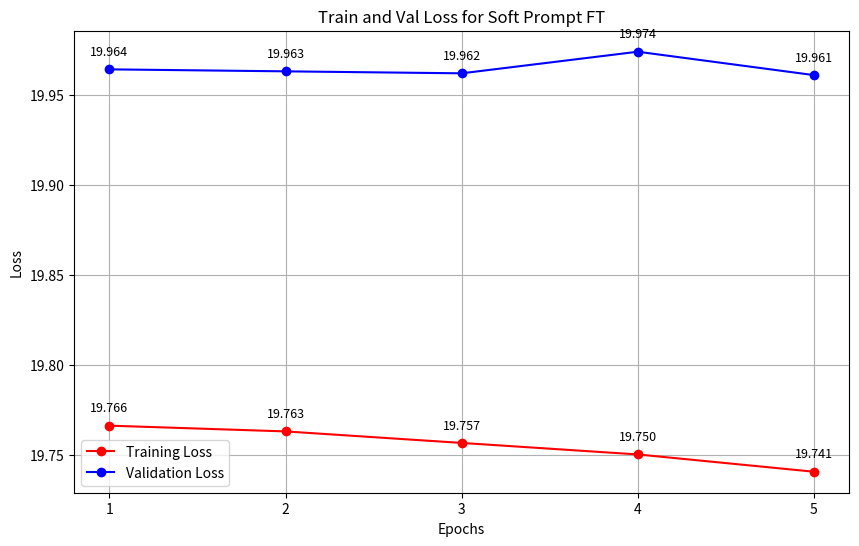

Here is the Python script that generated this plot:
import matplotlib.pyplot as plt
import numpy as np

# Sample data for training and validation loss
epochs = np.arange(1, 6)
# lora
# train_loss = [0.6017, 0.5584, 0.4867, 0.4391, 0.4036]
# val_loss = [19.2922, 16.8264, 14.7158, 13.4501, 13.0669]
# last
# train_loss = [0.5541, 0.5099, 0.4930, 0.4921, 0.4758]
# val_loss = [17.2898, 16.2494, 16.3394, 15.6558, 15.6085]
# prompt
train_loss = [0.6177, 0.6176, 0.6174, 0.6172, 0.6169]
val_loss = [19.9644, 19.9633, 19.9622, 19.9742, 19.9612]

train_loss = [x * 32 for x in train_loss]

# Create the plot
plt.figure(figsize=(10, 6))
plt.plot(epochs, train_loss, 'o-', color='red', label='Training Loss')
plt.plot(epochs, val_loss, 'o-', color='blue', label='Validation Loss')

# Annotate the points with loss values
for i, txt in enumerate(np.round(train_loss, 3)):
    plt.annotate(f'{txt:.3f}', (epochs[i], train_loss[i]), 
                 textcoords="offset points", 
                 xytext=(0,10), ha='center', fontsize=9)

for i, txt in enumerate(np.round(val_loss, 3)):
    plt.annotate(f'{txt:.3f}', (epochs[i], val_loss[i]), 
                 textcoords="offset points", 
                 xytext=(0,10), ha='center', fontsize=9)

# Add titles and labels
plt.title("Train and Val Loss for Soft Prompt FT")
plt.xlabel("Epochs")
plt.ylabel("Loss")
plt.xticks(epochs)
plt.legend()
plt.grid(True)

# Save the plot
plt.savefig('./training_prompt.png', bbox_inches='tight')
# plt.show()
